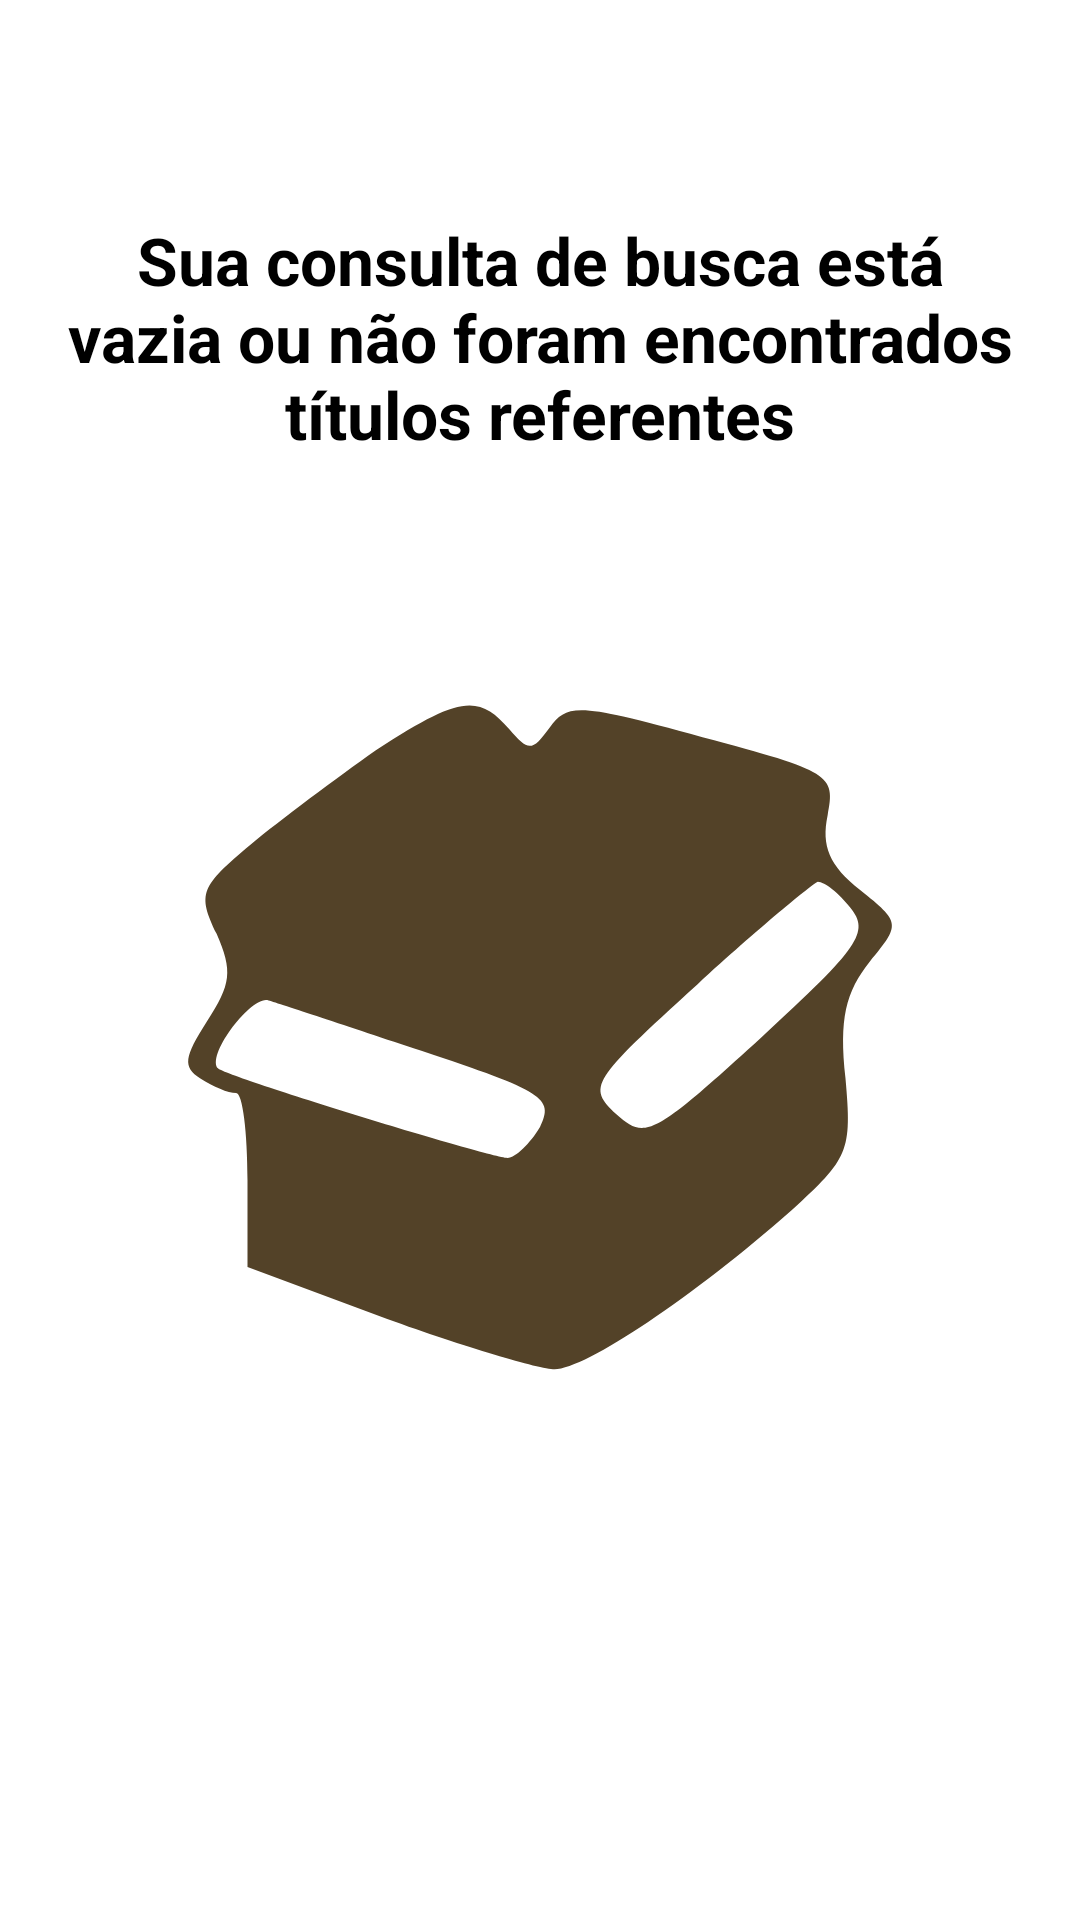

Write the Android layout XML for this screen, with the resource values it uses.
<!-- AndroidManifest.xml: application theme Theme.Bookss -->
<!-- res/layout/layout_empty.xml -->
<?xml version="1.0" encoding="utf-8"?>
<androidx.constraintlayout.widget.ConstraintLayout xmlns:android="http://schemas.android.com/apk/res/android"
    android:layout_width="match_parent"
    android:layout_height="match_parent"
    xmlns:app="http://schemas.android.com/apk/res-auto">

    <TextView
        android:id="@+id/empty_description"
        android:text="Sua consulta de busca está vazia ou não foram encontrados títulos referentes"
        android:padding="20dp"
        android:gravity="center"
        android:textSize="22sp"
        android:textColor="@color/black"
        android:textStyle="bold"
        app:layout_constraintVertical_bias="0.1"
        app:layout_constraintStart_toStartOf="parent"
        app:layout_constraintEnd_toEndOf="parent"
        app:layout_constraintTop_toTopOf="parent"
        app:layout_constraintBottom_toBottomOf="parent"
        android:layout_width="0dp"
        android:layout_height="wrap_content"/>

    <ImageView
        android:padding="20dp"
        android:gravity="center"
        android:textSize="22sp"
        android:textColor="@color/black"
        android:layout_marginTop="20dp"
        android:src="@drawable/ic_icons8_empty_box_48"
        android:textStyle="bold"
        app:layout_constraintStart_toStartOf="parent"
        app:layout_constraintEnd_toEndOf="parent"
        app:layout_constraintTop_toBottomOf="@id/empty_description"
        android:layout_width="300dp"
        android:layout_height="300dp"/>

</androidx.constraintlayout.widget.ConstraintLayout>
<!-- resources referenced by this layout -->
<resources>
  <!-- drawable ic_icons8_empty_box_48 (drawable) -->
  <vector xmlns:android="http://schemas.android.com/apk/res/android"
      android:width="48dp"
      android:height="48dp"
      android:viewportWidth="48"
      android:viewportHeight="48">
    <path
        android:pathData="M13.9,6.9c-2.4,1.7 -5.9,4.3 -7.7,5.8 -3.1,2.6 -3.3,3 -2.1,5.5 1,2.3 0.9,3.1 -0.6,5.4 -1.4,2.2 -1.5,2.8 -0.4,3.5 0.8,0.5 1.7,0.9 2.2,0.9 0.4,-0 0.7,2.4 0.7,5.4l0,5.3 8.6,3.2c4.7,1.7 9.4,3.1 10.3,3.1 1.9,-0 8.6,-4.5 14.6,-9.8 3.5,-3.2 3.7,-3.6 3.3,-8.1 -0.4,-3.7 0,-5.3 1.5,-7.2 1.9,-2.3 1.9,-2.4 -0.6,-4.4 -1.9,-1.5 -2.4,-2.7 -2,-4.6 0.5,-2.5 0.2,-2.7 -7.7,-4.8 -7.6,-2.1 -8.3,-2.1 -9.4,-0.6 -1.1,1.5 -1.3,1.5 -2.5,0.1 -1.9,-2.2 -3.1,-2 -8.2,1.3zM43.1,16.6c1.2,1.5 0.6,2.4 -5.5,8 -6.7,6.1 -7.1,6.3 -8.9,4.7 -1.8,-1.7 -1.6,-2 5,-8 3.7,-3.4 7.1,-6.2 7.4,-6.3 0.4,-0 1.3,0.7 2,1.6zM16.7,25.4c7.5,2.5 8.2,2.9 7.3,4.7 -0.6,1 -1.5,1.9 -2,1.9 -1,-0 -17.3,-5 -17.8,-5.5 -0.8,-0.8 2.1,-4.6 3.1,-4.2 0.7,0.2 4.9,1.6 9.4,3.1z"
        android:fillColor="#534228"
        android:strokeColor="#00000000"/>
  </vector>
  <style name="Theme.Bookss" parent="Theme.MaterialComponents.DayNight.DarkActionBar">
          
          <item name="colorPrimary">@color/purple_500</item>
          <item name="colorPrimaryVariant">@color/purple_700</item>
          <item name="colorOnPrimary">@color/white</item>
          
          <item name="colorSecondary">@color/teal_200</item>
          <item name="colorSecondaryVariant">@color/teal_700</item>
          <item name="colorOnSecondary">@color/black</item>
          
          <item name="android:statusBarColor" tools:targetApi="l">?attr/colorPrimaryVariant</item>
          
      </style>
  <!-- not gathered from this repository: default colours our renderer supplied (Android Studio template values) -->
  <color name="purple_500">#FF6200EE</color>
  <color name="purple_700">#FF3700B3</color>
  <color name="teal_200">#FF03DAC5</color>
  <color name="teal_700">#FF018786</color>
  <color name="black">#FF000000</color>
  <color name="white">#FFFFFFFF</color>
</resources>
